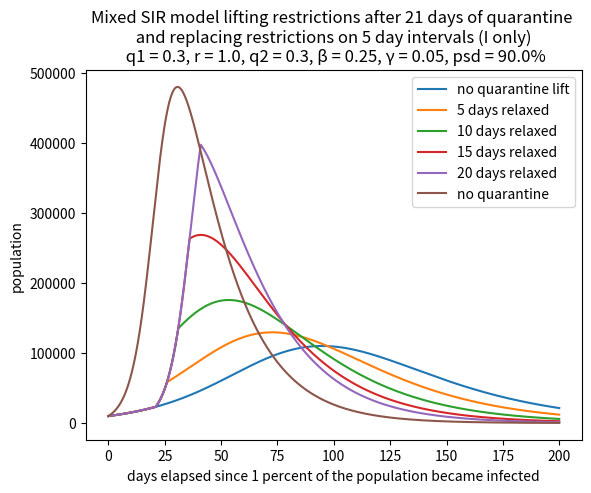

Write the Python code that produced this figure.
#!/usr/bin/env python3
# -*- coding: utf-8 -*-
"""
Created on Thu Jun 18 12:47:12 2020

@author: jsimpson
"""


# uses the euler method to numerically solve coupled first order ODE's
# for the SIR ODE model using the euler method
# S = Susceptible, I = Infected, R = Removed (recovered/deceased/immune)
# dS/dt = -beta*S*I/N, dI/dt = beta*S*I-gamma*I, dR/dt=gamma*I
# where S+I+R=constant=total population
# https://www.davidketcheson.info/2020/03/19/SIR_Estimating_parameters.html
# https://www.davidketcheson.info/2020/03/19/SIR_predictions.html
# basic assumption beta = 0.25 and gamma = 0.05

# importing packages
import numpy as np
import matplotlib.pyplot as plt
import scipy as sp
import math
import sys

def mixed_quarantine_comparison(day_lifted, spacing, psd, q1, r, q2):
    #mitigation factor is q
    #spacing is the spacing between trial runs in days
    #q1 and r are varying mitigation factors
    #q1 is the initial quarantine level (between 0 and 1)
    #r is the q value when quarantine is lifted (between 0 and 1)
    #q2 is the second quarantine level (between 0 and 1)
    #psd is the ratio of people participating in quarantine (between 0 and 1)
    
    #initializing parameters
    # time step (day)
    dt = 0.01
    # average number of people that come within infection range of an infected individual
    # per day
    # ASSUMES NO SOCIAL DISTANCING OR MITIGATION
    beta = 0.25
    # remove probability per day = 1/(recovery time)
    # approximately 16 days (varies from 14 days to a month)
    gamma = 0.05
    
    # total population
    N = 1E6
    # total time (days)
    tottime = 200
    # initial percent removed (immune)
    pr = 0.0
    # initial percent infected
    pi = 0.01
    # initial percent susceptible
    ps = 1-pr-pi
    # percent isolators (social distance)
    #psd = 0.5
    
    niter = int(math.ceil(tottime/dt))
    t = np.arange(0, tottime, dt)   
    S = np.zeros(niter)
    S1 = np.zeros(niter)
    S2 = np.zeros(niter)
    I = np.zeros(niter)
    
     
    S[0] = ps*N
    S1[0]= psd*S[0]
    S2[0]= S[0]-S1[0]
    I[0] = pi*N
    sum = 0
    
    #First_change is the day that restrictions are lifted
    first_change = day_lifted / dt
    

    for n in range(6):
        if n <= 4:
            second_change = first_change + (spacing * n / dt)
            for j in range(niter-1):
                if j <= first_change:
                    q = q1
                elif j <= second_change and j > first_change:
                    q = r
                else:
                    q = q2
                dS1dt=-q*beta/N*S1[j]*I[j]
                dS2dt=-beta/N*S2[j]*I[j]
                dIdt=-dS1dt-dS2dt-gamma*I[j]
                S1[j+1] = S1[j] + dt*dS1dt 
                S2[j+1] = S2[j] + dt*dS2dt
                I[j+1] = I[j] + dt*dIdt  
            S=S1+S2   
            plt.plot(t, I)
        else:
            for k in range(niter-1):
                dSdt=-(beta/N)*S[k]*I[k]
                dIdt=(beta/N)*S[k]*I[k]-gamma*I[k]
                sum = sum + I[k]*dt
                S[k+1] = S[k] + dt*dSdt 
                I[k+1] = I[k] + dt*dIdt
            plt.plot(t,I)
    plt.legend(['no quarantine lift',
                str(int(spacing)) + ' days relaxed', 
                str(int(2 * spacing)) + ' days relaxed', 
                str(int(3 * spacing)) + ' days relaxed', 
                str(int(4 * spacing)) + ' days relaxed',
                'no quarantine'], loc='upper right')
    plt.title('Mixed SIR model lifting restrictions after ' + str(int(day_lifted))
              + ' days of quarantine \n and replacing restrictions on ' + str(int(spacing))
              + ' day intervals (I only) \n q1 = ' + str(float(q1)) + ', r = ' + str(float(r))
              + ', q2 = ' + str(float(q2)) + ', \u03B2 = ' + str(beta) + ', \u03B3 = ' +
              str(gamma) + ', psd = ' + str(float(psd)*100) + '%')
    plt.xlabel('days elapsed since 1 percent of the population became infected')
    plt.ylabel('population')
   
    return plt.show()

#for m in range(10):
mixed_quarantine_comparison(21, 5, 0.9, 0.3, 1, 0.3)
